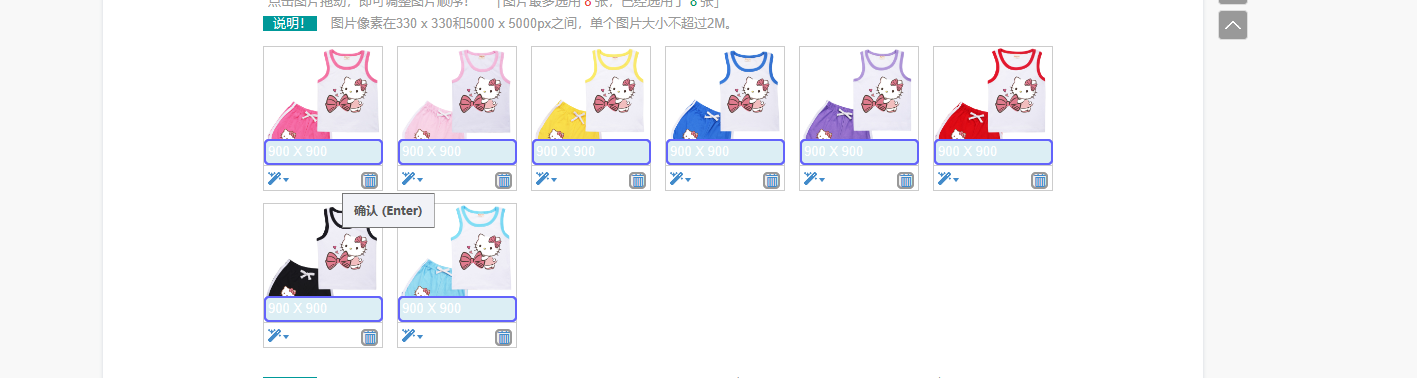
Task: 本流程已经优化至新视觉设计版本：
注意：1.标题需要翻译时需启用使用Edge:有道翻译，其他用途期间需要禁用；
2.不需要写入英文标题时需要禁用“输入英文标题”，否则启用。
Workflow: 序列1

Step 1: 遍历用户界面元素 on the list 'myj-drop' in window '店小秘--编辑Lazada产品' (msedge.exe)
